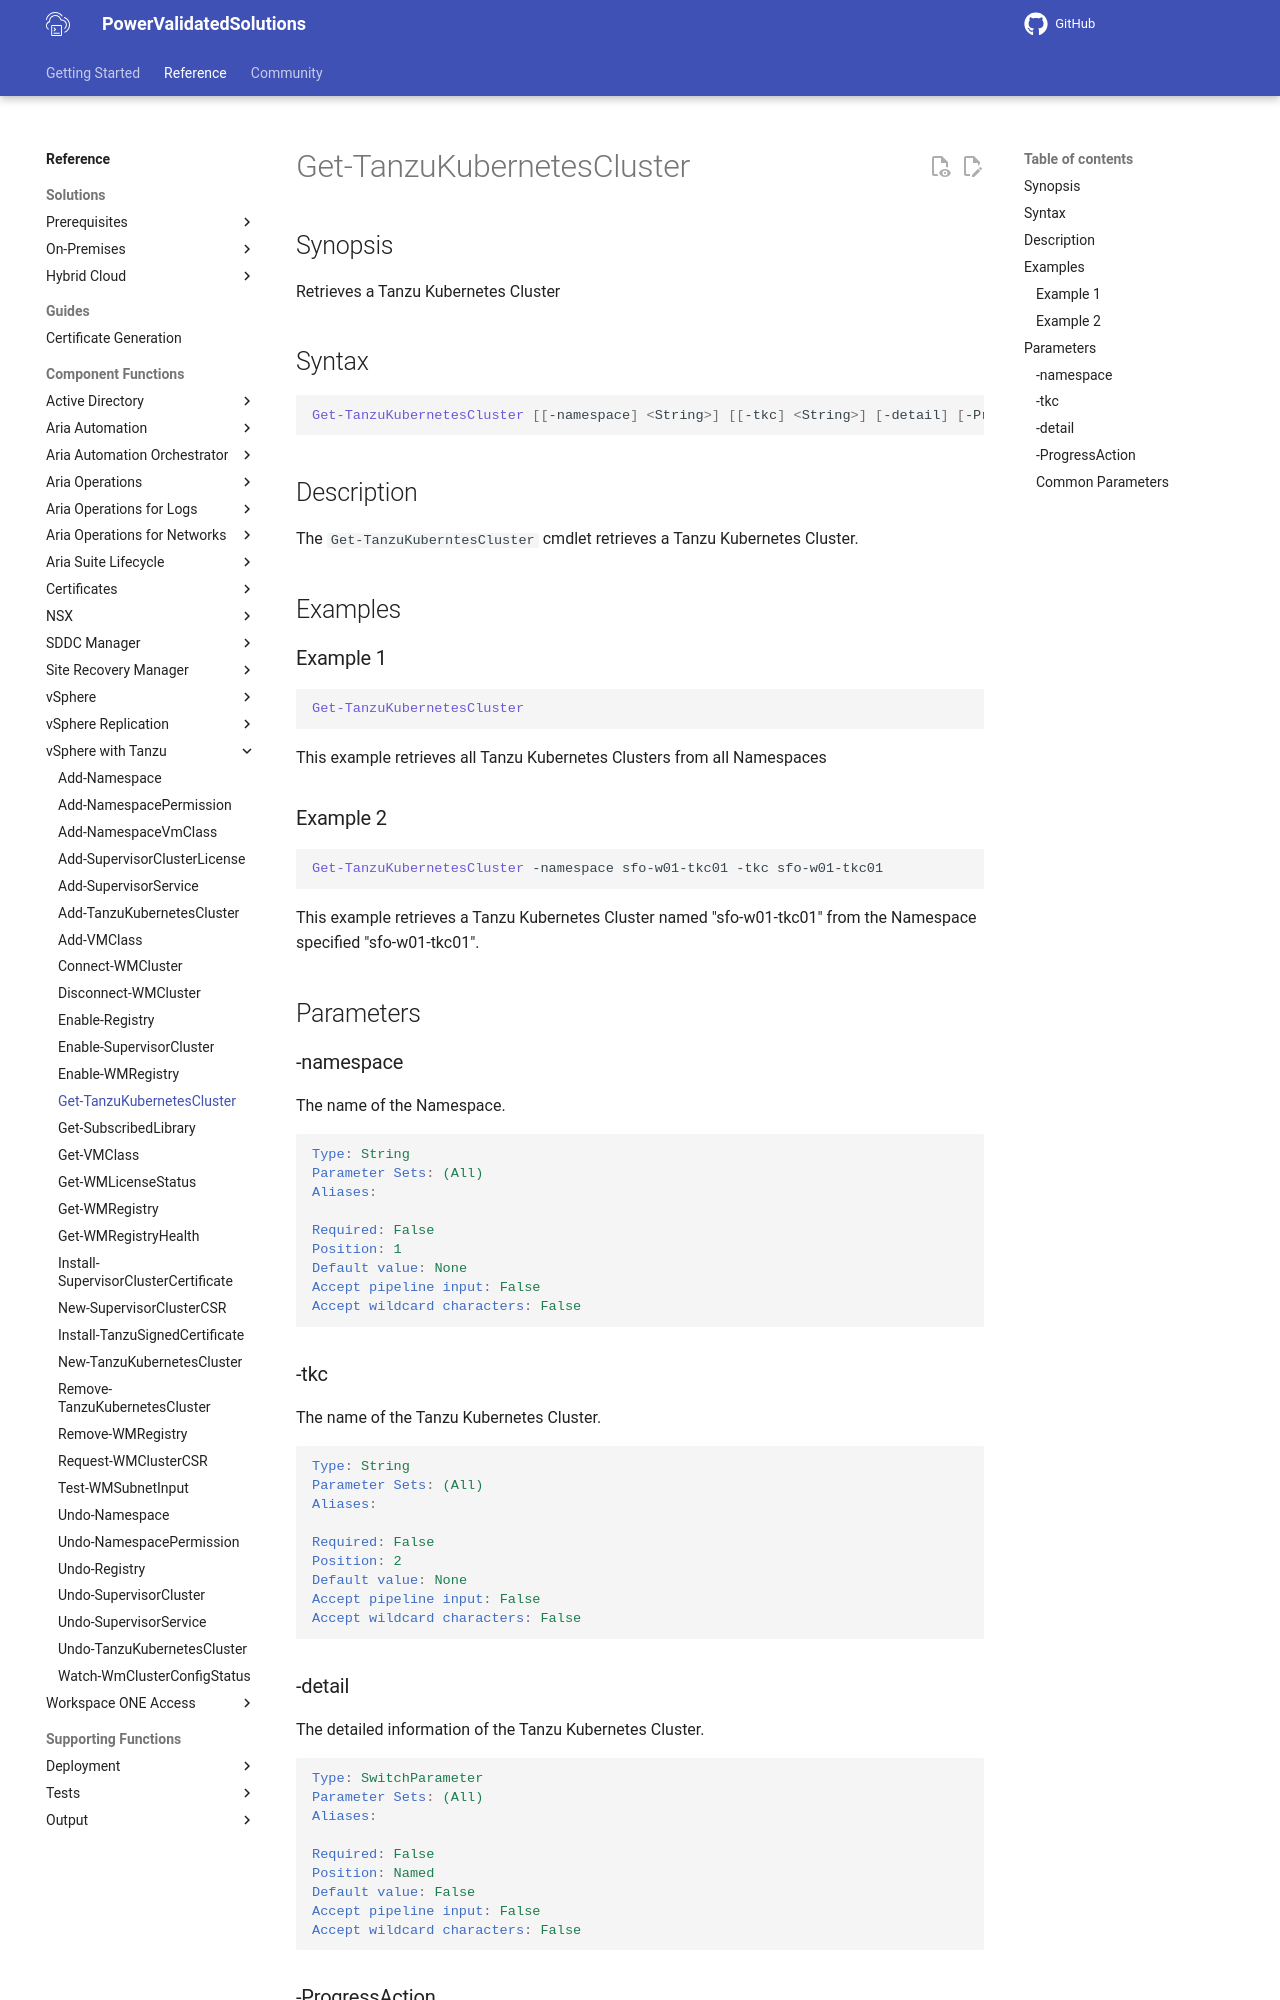

repository: vmware/power-validated-solutions-for-cloud-foundation · page: documentation/functions/vsphere-tanzu/Get-TanzuKubernetesCluster/index.html · generator: mkdocs

# Get-TanzuKubernetesCluster

## Synopsis

Retrieves a Tanzu Kubernetes Cluster

## Syntax

```powershell
Get-TanzuKubernetesCluster [[-namespace] <String>] [[-tkc] <String>] [-detail] [-ProgressAction <ActionPreference>] [<CommonParameters>]
```

## Description

The `Get-TanzuKuberntesCluster` cmdlet retrieves a Tanzu Kubernetes Cluster.

## Examples

### Example 1

```powershell
Get-TanzuKubernetesCluster
```

This example retrieves all Tanzu Kubernetes Clusters from all Namespaces

### Example 2

```powershell
Get-TanzuKubernetesCluster -namespace sfo-w01-tkc01 -tkc sfo-w01-tkc01 
```

This example retrieves a Tanzu Kubernetes Cluster named "sfo-w01-tkc01" from the Namespace specified "sfo-w01-tkc01".

## Parameters

### -namespace

The name of the Namespace.

```yaml
Type: String
Parameter Sets: (All)
Aliases:

Required: False
Position: 1
Default value: None
Accept pipeline input: False
Accept wildcard characters: False
```

### -tkc

The name of the Tanzu Kubernetes Cluster.

```yaml
Type: String
Parameter Sets: (All)
Aliases:

Required: False
Position: 2
Default value: None
Accept pipeline input: False
Accept wildcard characters: False
```

### -detail

The detailed information of the Tanzu Kubernetes Cluster.

```yaml
Type: SwitchParameter
Parameter Sets: (All)
Aliases:

Required: False
Position: Named
Default value: False
Accept pipeline input: False
Accept wildcard characters: False
```
